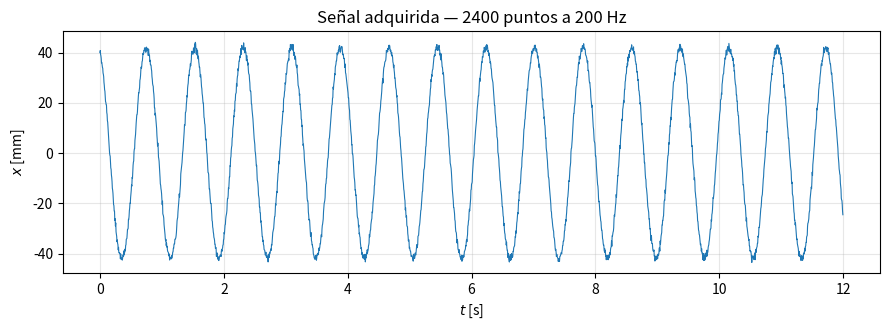
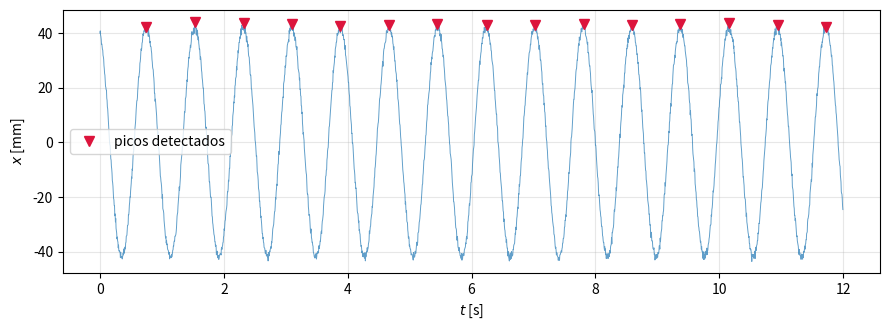
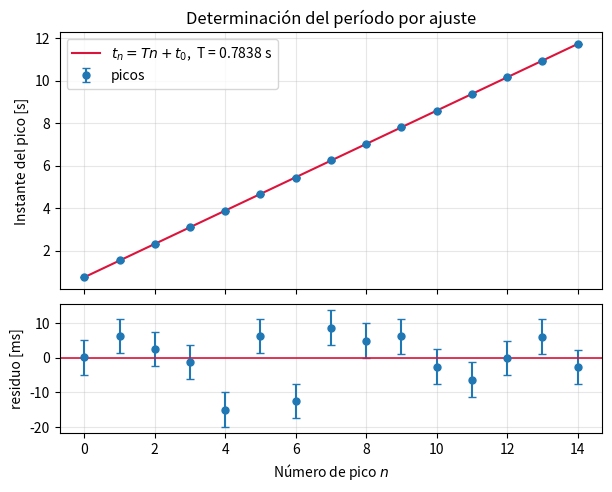

The script that saved these images, in order:
import numpy as np
import matplotlib.pyplot as plt
from scipy.signal import find_peaks
from scipy.optimize import curve_fit

np.random.seed(20261007)

# --- DATOS DE EJEMPLO: oscilador masa-resorte (reemplazar por los propios) ---
T_real = 0.784                       # s
fs = 200.0                           # Hz de muestreo
t = np.arange(0, 12, 1/fs)
sigma_x = 0.0008                     # m
x = 0.042*np.cos(2*np.pi*t/T_real + 0.3) + np.random.normal(0, sigma_x, len(t))
# -----------------------------------------------------------------------------

fig, ax = plt.subplots(figsize=(9, 3.4))
ax.plot(t, x*1000, lw=0.8)
ax.set_xlabel('$t$ [s]'); ax.set_ylabel('$x$ [mm]')
ax.set_title(f'Señal adquirida — {len(t)} puntos a {fs:.0f} Hz')
ax.grid(alpha=0.3); fig.tight_layout(); plt.show()

print(f"Puntos por período: {T_real*fs:.0f}  (criterio: al menos 10)")

print("sin argumentos:", len(find_peaks(x)[0]), "picos  <- incluye ruido")

idx, props = find_peaks(x, prominence=0.5*x.max(), distance=int(0.7*T_real*fs))
t_pico, x_pico = t[idx], x[idx]
print(f"con prominence y distance: {len(idx)} picos")

fig, ax = plt.subplots(figsize=(9, 3.4))
ax.plot(t, x*1000, lw=0.7, alpha=0.7)
ax.plot(t_pico, x_pico*1000, 'v', color='crimson', ms=7, label='picos detectados')
ax.set_xlabel('$t$ [s]'); ax.set_ylabel('$x$ [mm]')
ax.grid(alpha=0.3); ax.legend(); fig.tight_layout(); plt.show()

intervalos = np.diff(t_pico)
T_prom = intervalos.mean()
dT_prom = np.std(intervalos, ddof=1)/np.sqrt(len(intervalos))

print(f"cantidad de intervalos : {len(intervalos)}")
print(f"T (promedio de Δt)     : {T_prom:.5f} ± {dT_prom:.5f} s")

n = len(t_pico)
telescopico = (t_pico[-1] - t_pico[0]) / (n - 1)

print(f"promedio de los intervalos            : {T_prom:.9f}")
print(f"(t_último - t_primero) / (n_picos - 1): {telescopico:.9f}")
print(f"¿son idénticos?  {np.isclose(T_prom, telescopico, rtol=1e-12)}")

def recta(n, T, t0):
    return T*n + t0

nums = np.arange(len(t_pico))
sigma_pico = 1/fs                                   # incerteza del instante de cada pico

popt, pcov = curve_fit(recta, nums, t_pico,
                       sigma=np.full_like(t_pico, sigma_pico), absolute_sigma=True)
T_aj, dT_aj = popt[0], np.sqrt(pcov[0, 0])

print(f"T (ajuste de t_n vs n) : {T_aj:.5f} ± {dT_aj:.5f} s")
print(f"T (promedio de Δt)     : {T_prom:.5f} ± {dT_prom:.5f} s")
print(f"T verdadero            : {T_real:.5f} s")
print(f"\nEl ajuste da una incerteza {dT_prom/dT_aj:.1f} veces menor.")

fig, (a1, a2) = plt.subplots(2, 1, figsize=(7, 5.2), sharex=True,
                             gridspec_kw={'height_ratios': [2, 1]})
a1.errorbar(nums, t_pico, yerr=sigma_pico, fmt='o', ms=5, capsize=3, label='picos')
a1.plot(nums, recta(nums, *popt), 'crimson', lw=1.5, label=f'$t_n = T n + t_0$,  T = {T_aj:.4f} s')
a1.set_ylabel('Instante del pico [s]'); a1.grid(alpha=0.3); a1.legend()
a1.set_title('Determinación del período por ajuste')

res = (t_pico - recta(nums, *popt))*1000
a2.errorbar(nums, res, yerr=sigma_pico*1000, fmt='o', ms=5, capsize=3)
a2.axhline(0, color='crimson', lw=1.2)
a2.set_xlabel('Número de pico $n$'); a2.set_ylabel('residuo [ms]'); a2.grid(alpha=0.3)
fig.subplots_adjust(hspace=0.08); plt.show()

m_col, dm_col = 0.2000, 0.0002          # kg, masa colgada
m_res, dm_res = 0.0180, 0.0005          # kg, masa del resorte

m_ef = m_col + m_res/3
dm_ef = np.sqrt(dm_col**2 + (dm_res/3)**2)

k = 4*np.pi**2 * m_ef / T_aj**2
dk = k*np.sqrt((dm_ef/m_ef)**2 + (2*dT_aj/T_aj)**2)
print(f"m_ef = {m_ef:.5f} ± {dm_ef:.5f} kg")
print(f"k    = {k:.2f} ± {dk:.2f} N/m")

# sin la corrección:
k_sin = 4*np.pi**2 * m_col / T_aj**2
print(f"\nk sin corregir por la masa del resorte: {k_sin:.2f} N/m")
print(f"diferencia: {abs(k-k_sin):.2f} N/m  =  {abs(k-k_sin)/dk:.1f} σ")
